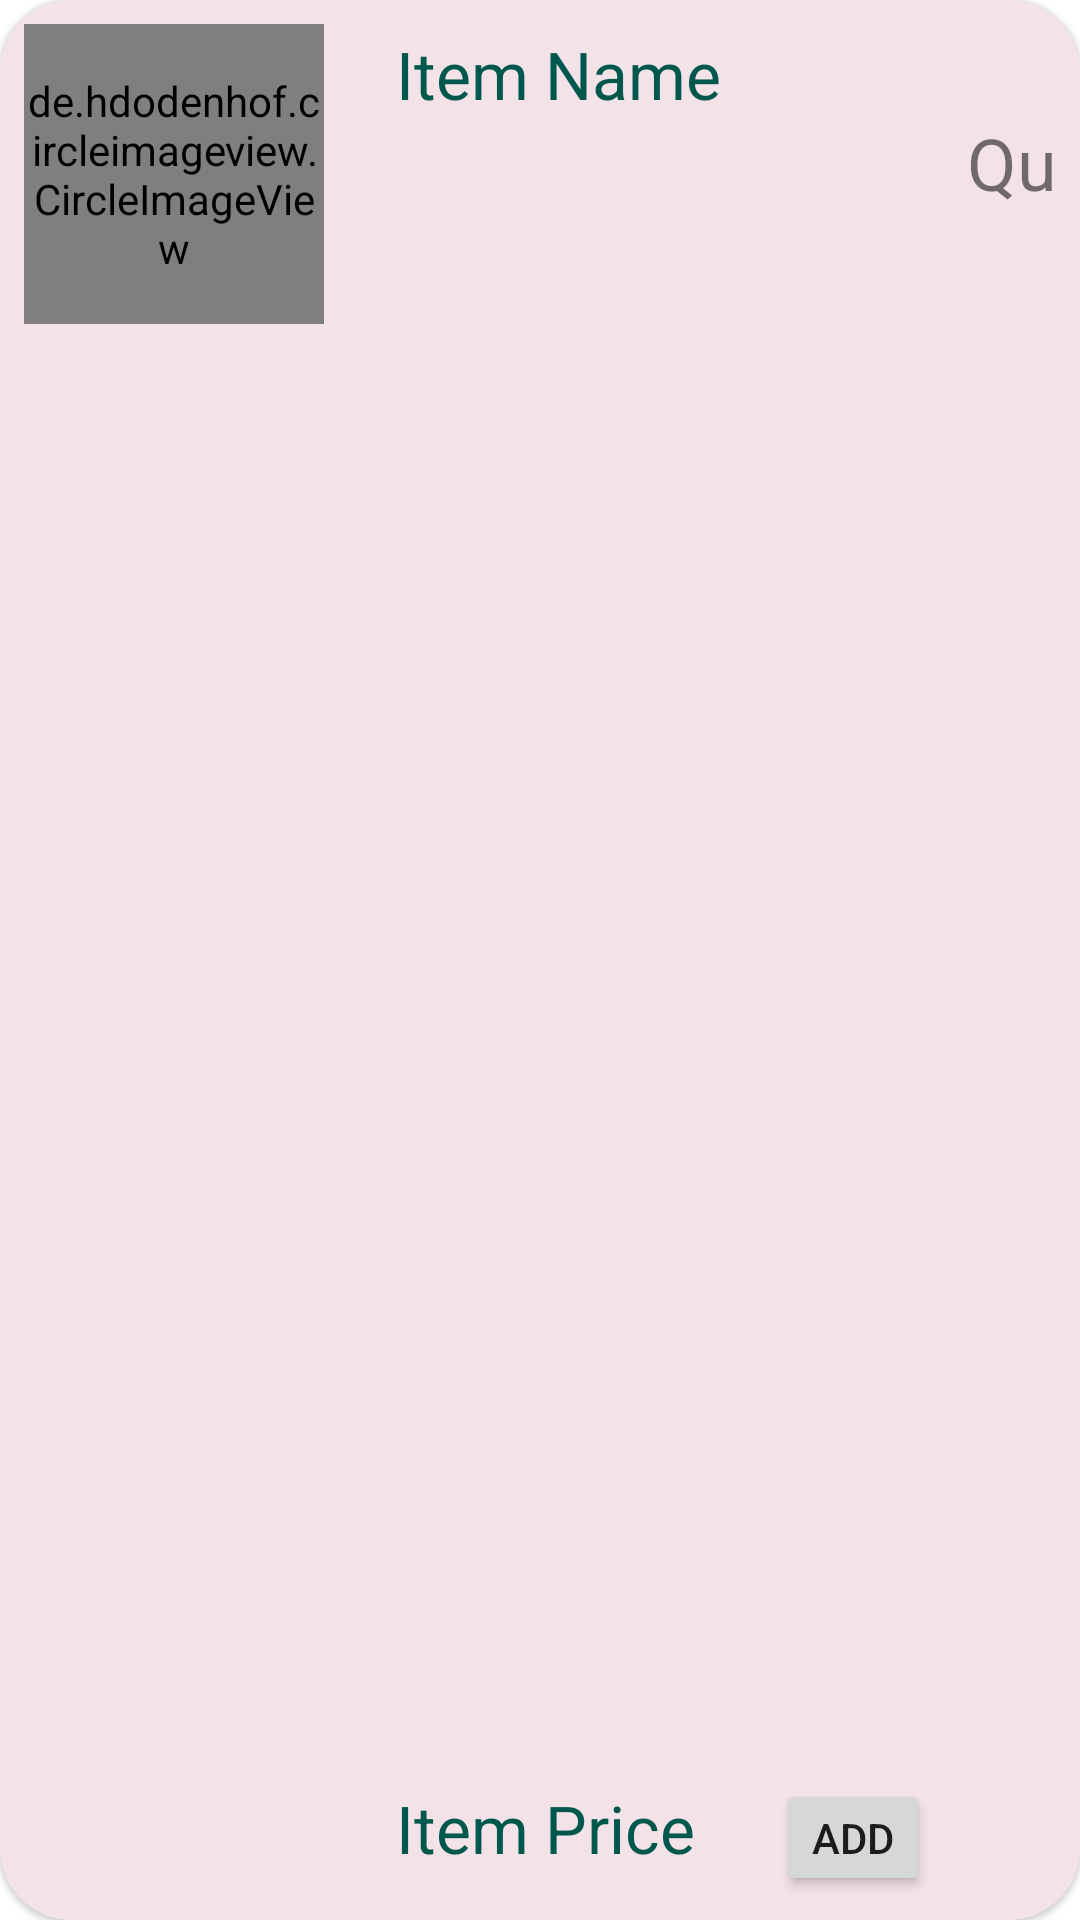

Android layout source for this screen:
<!-- AndroidManifest.xml: application theme Theme.MaterialComponents.DayNight.DarkActionBar -->
<!-- res/layout/adapter_menu_item_cards.xml -->
<?xml version="1.0" encoding="utf-8"?>
<com.google.android.material.card.MaterialCardView
    xmlns:android="http://schemas.android.com/apk/res/android"
    xmlns:app="http://schemas.android.com/apk/res-auto"
    android:id="@+id/cv_menu_item"
    android:layout_width="match_parent"
    android:layout_height="wrap_content"
    android:layout_marginLeft="18dp"
    android:layout_marginRight="18dp"
    android:layout_marginTop="8dp"
    android:layout_marginBottom="8dp"
    android:background="#F3E3E9"
    android:clickable="true"
    android:elevation="6dp"
    android:focusable="false"
    app:cardPreventCornerOverlap="false"
    app:cardCornerRadius="24dp">


        <LinearLayout
            android:layout_width="match_parent"
            android:layout_height="match_parent"
            android:background="#F3E3E9"
            android:padding="8dp"
            android:orientation="horizontal">

            <de.hdodenhof.circleimageview.CircleImageView
                android:id="@+id/iv_item_image"
                android:layout_width="100dp"
                android:layout_height="100dp"
                android:src="@drawable/drink_milk"
                app:civ_border_color="#FF000000"
                app:civ_border_width="2dp" />

            <androidx.constraintlayout.widget.ConstraintLayout
                android:id="@+id/linearLayout2"
                android:background="#F3E3E9"
                android:layout_width="match_parent"
                android:layout_height="match_parent">

                <TextView
                    android:id="@+id/item_name"
                    android:layout_width="150dp"
                    android:layout_height="wrap_content"
                    android:layout_marginStart="24dp"
                    android:layout_marginTop="2dp"
                    android:text="@string/adapter_item_menu_item_name"
                    android:textAppearance="@style/TextAppearance.AppCompat.Large"
                    android:textColor="@color/colorPrimaryDark"
                    app:layout_constraintStart_toStartOf="parent"
                    app:layout_constraintTop_toTopOf="parent" />


                <TextView
                    android:id="@+id/item_price"
                    android:layout_width="wrap_content"
                    android:layout_height="wrap_content"
                    android:layout_marginStart="24dp"
                    android:layout_marginBottom="8dp"
                    android:gravity="center"
                    android:text="@string/adapter_item_menu_item_price"
                    android:textAppearance="@style/TextAppearance.AppCompat.Large"
                    android:textColor="@color/colorPrimaryDark"
                    app:layout_constraintBottom_toBottomOf="parent"
                    app:layout_constraintStart_toStartOf="parent" />

                <Button
                    android:id="@+id/btn_add_item"
                    android:minHeight="8dp"
                    android:minWidth="8dp"
                    android:layout_width="wrap_content"
                    android:layout_height="wrap_content"
                    android:layout_marginEnd="12dp"
                    android:scaleType="fitCenter"
                    android:text="@string/adapter_item_menu_btn_addToCart"
                    app:layout_constraintBottom_toBottomOf="parent"
                    app:layout_constraintEnd_toStartOf="@+id/et_item_quantity" />

                <TextView
                    android:id="@+id/et_item_quantity"
                    android:layout_width="30dp"
                    android:layout_height="30dp"
                    android:clickable="true"
                    android:ems="10"
                    android:gravity="center"
                    android:inputType="number"
                    android:text="@string/adapter_item_menu_item_quantity"
                    android:textSize="24dp"
                    app:layout_constraintEnd_toEndOf="parent"
                    app:layout_constraintTop_toBottomOf="@+id/plus_quantity" />

                <ImageButton
                    android:id="@+id/plus_quantity"
                    android:layout_width="30dp"
                    android:layout_height="30dp"
                    android:background="@null"
                    android:scaleType="fitCenter"
                    android:src="@drawable/ic_add"
                    app:layout_constraintEnd_toEndOf="parent"
                    app:layout_constraintTop_toTopOf="parent" />

                <ImageButton
                    android:id="@+id/minus_quantity"
                    android:layout_width="30dp"
                    android:layout_height="30dp"
                    android:background="@null"
                    android:scaleType="fitCenter"
                    android:src="@drawable/ic_minus"
                    app:layout_constraintBottom_toBottomOf="parent"
                    app:layout_constraintEnd_toEndOf="parent"
                    app:layout_constraintTop_toBottomOf="@+id/et_item_quantity" />

            </androidx.constraintlayout.widget.ConstraintLayout>

        </LinearLayout>

</com.google.android.material.card.MaterialCardView>
<!-- resources referenced by this layout -->
<resources>
  <color name="colorPrimaryDark">#00574B</color>
  <string name="adapter_item_menu_btn_addToCart">Add</string>
  <string name="adapter_item_menu_item_name">Item Name</string>
  <string name="adapter_item_menu_item_price">Item Price</string>
  <string name="adapter_item_menu_item_quantity">Quantity</string>
</resources>
